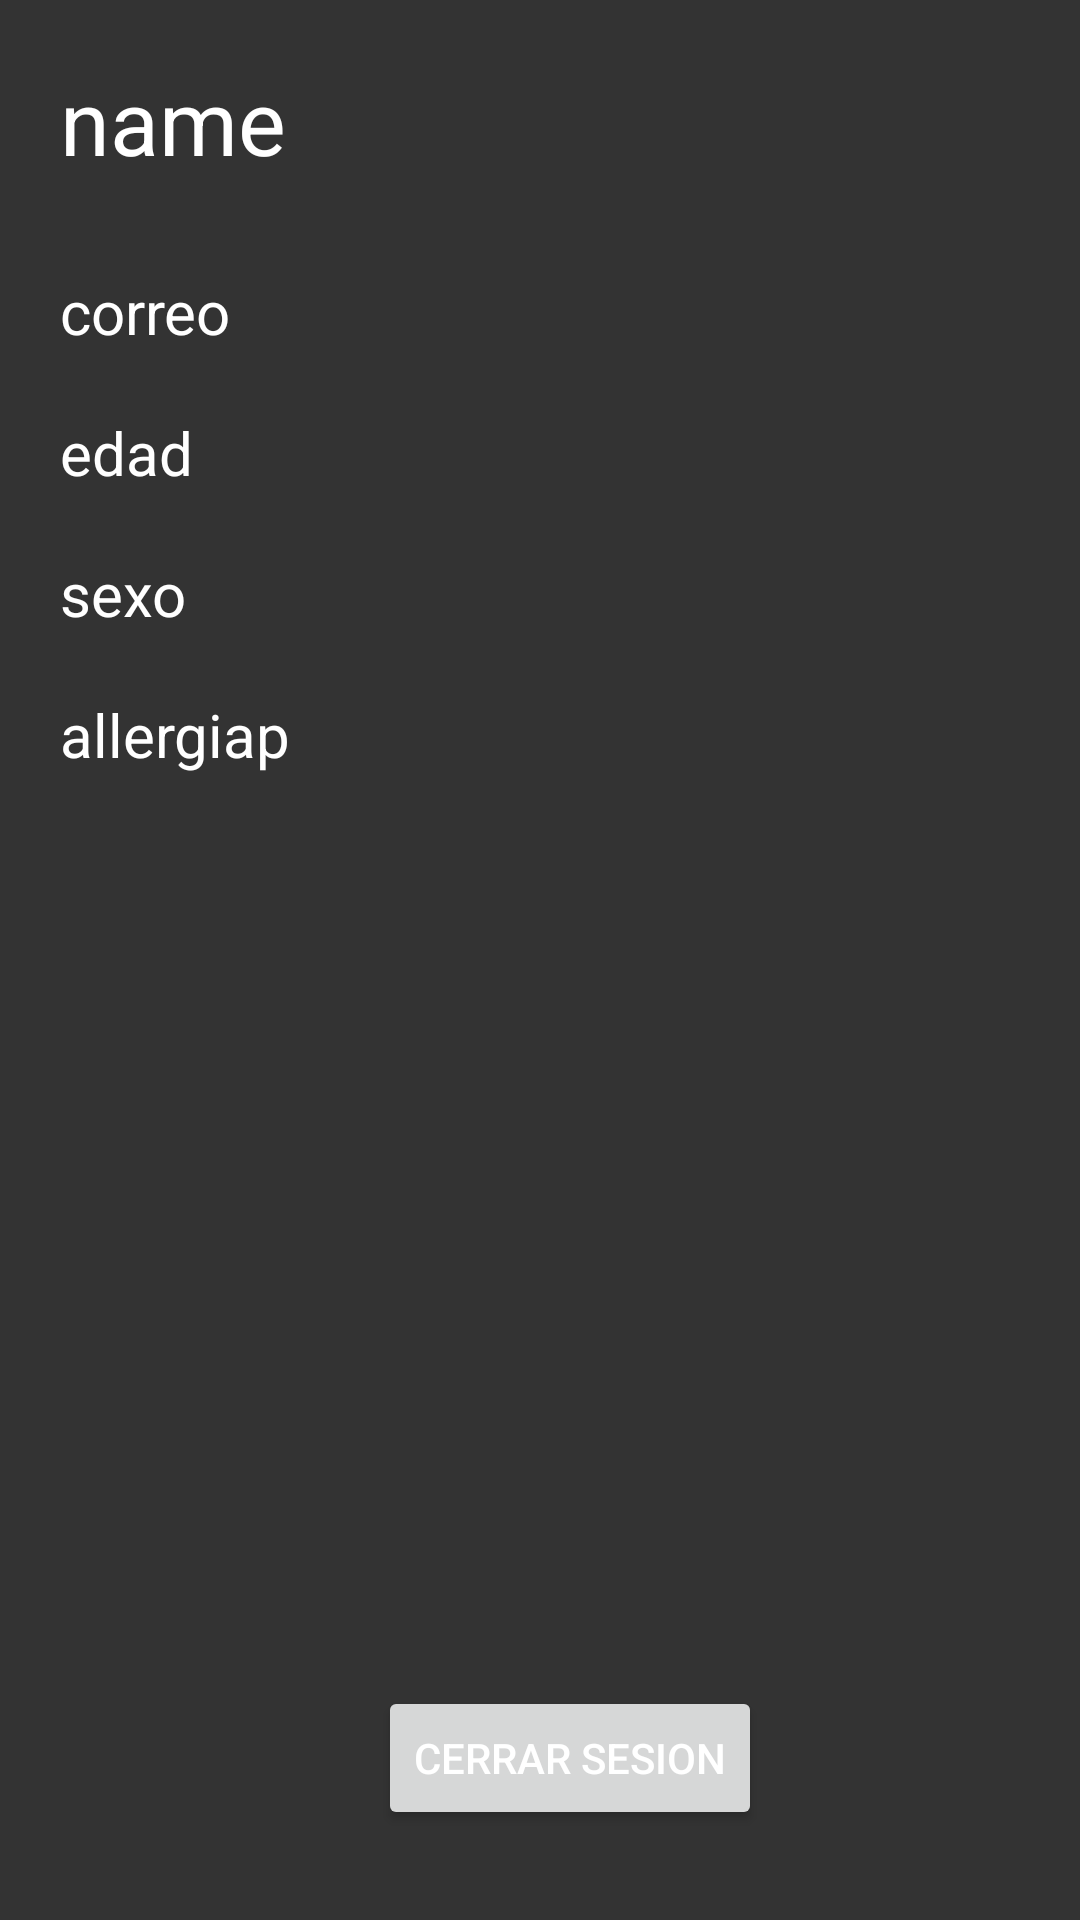

Layout XML and referenced resources for this Android screen:
<!-- AndroidManifest.xml: application theme Theme.FoodMenu -->
<!-- res/layout/fragment_user.xml -->
<?xml version="1.0" encoding="utf-8"?>
<androidx.constraintlayout.widget.ConstraintLayout xmlns:android="http://schemas.android.com/apk/res/android"
    xmlns:tools="http://schemas.android.com/tools"
    android:layout_width="match_parent"
    android:layout_height="match_parent"
    xmlns:app="http://schemas.android.com/apk/res-auto"
    android:background="@color/textColor"
    tools:context=".usecases.user.UserFragment"

    >

    <LinearLayout
        android:id="@+id/datos"
        android:layout_width="match_parent"
        android:layout_height="wrap_content"
        app:layout_constraintTop_toTopOf="parent"
        app:layout_constraintEnd_toEndOf="parent"
        app:layout_constraintStart_toStartOf="parent"
        android:orientation="vertical"
        android:layout_marginHorizontal="20dp"
        >

        <TextView
            android:id="@+id/name"
            android:layout_width="match_parent"
            android:layout_height="wrap_content"
            android:text="name"
            android:textSize="30sp"
            android:layout_marginTop="20dp"
            android:layout_marginBottom="30dp"
            android:textColor="@color/backgroundColor"
            />
        <TextView
            android:id="@+id/correo"
            android:layout_width="match_parent"
            android:layout_height="wrap_content"
            android:text="correo"
            android:textSize="20sp"
            android:layout_marginBottom="20dp"
            android:textColor="@color/backgroundColor"
            />
        <TextView
            android:id="@+id/edad"
            android:layout_width="match_parent"
            android:layout_height="wrap_content"
            android:text="edad"
            android:textSize="20sp"
            android:layout_marginBottom="20dp"
            android:textColor="@color/backgroundColor"
            />
        <TextView
            android:id="@+id/sexo"
            android:layout_width="match_parent"
            android:layout_height="wrap_content"
            android:text="sexo"
            android:textSize="20sp"
            android:layout_marginBottom="20dp"
            android:textColor="@color/backgroundColor"
            />
        <TextView
            android:id="@+id/alergias"
            android:layout_width="match_parent"
            android:layout_height="wrap_content"
            android:text="allergiap"
            android:textSize="20sp"
            android:layout_marginBottom="20dp"
            android:textColor="@color/backgroundColor"
            />


    </LinearLayout>
    <Button
        android:id="@+id/closeSession"
        app:layout_constraintBottom_toBottomOf="parent"
        app:layout_constraintStart_toStartOf="@+id/datos"
        app:layout_constraintEnd_toEndOf="parent"
        android:layout_width="wrap_content"
        android:layout_height="wrap_content"
        android:text="Cerrar sesion"
        android:layout_marginBottom="30dp"
        android:textColor="@color/backgroundColor"
        />







</androidx.constraintlayout.widget.ConstraintLayout>
<!-- resources referenced by this layout -->
<resources>
  <color name="backgroundColor">#FFFFFF</color>
  <color name="textColor">#333333</color>
  <style name="Theme.FoodMenu" parent="Base.Theme.FoodMenu" />
  <style name="Base.Theme.FoodMenu" parent="Theme.Material3.DayNight.NoActionBar">
          
          
  
      </style>
</resources>
